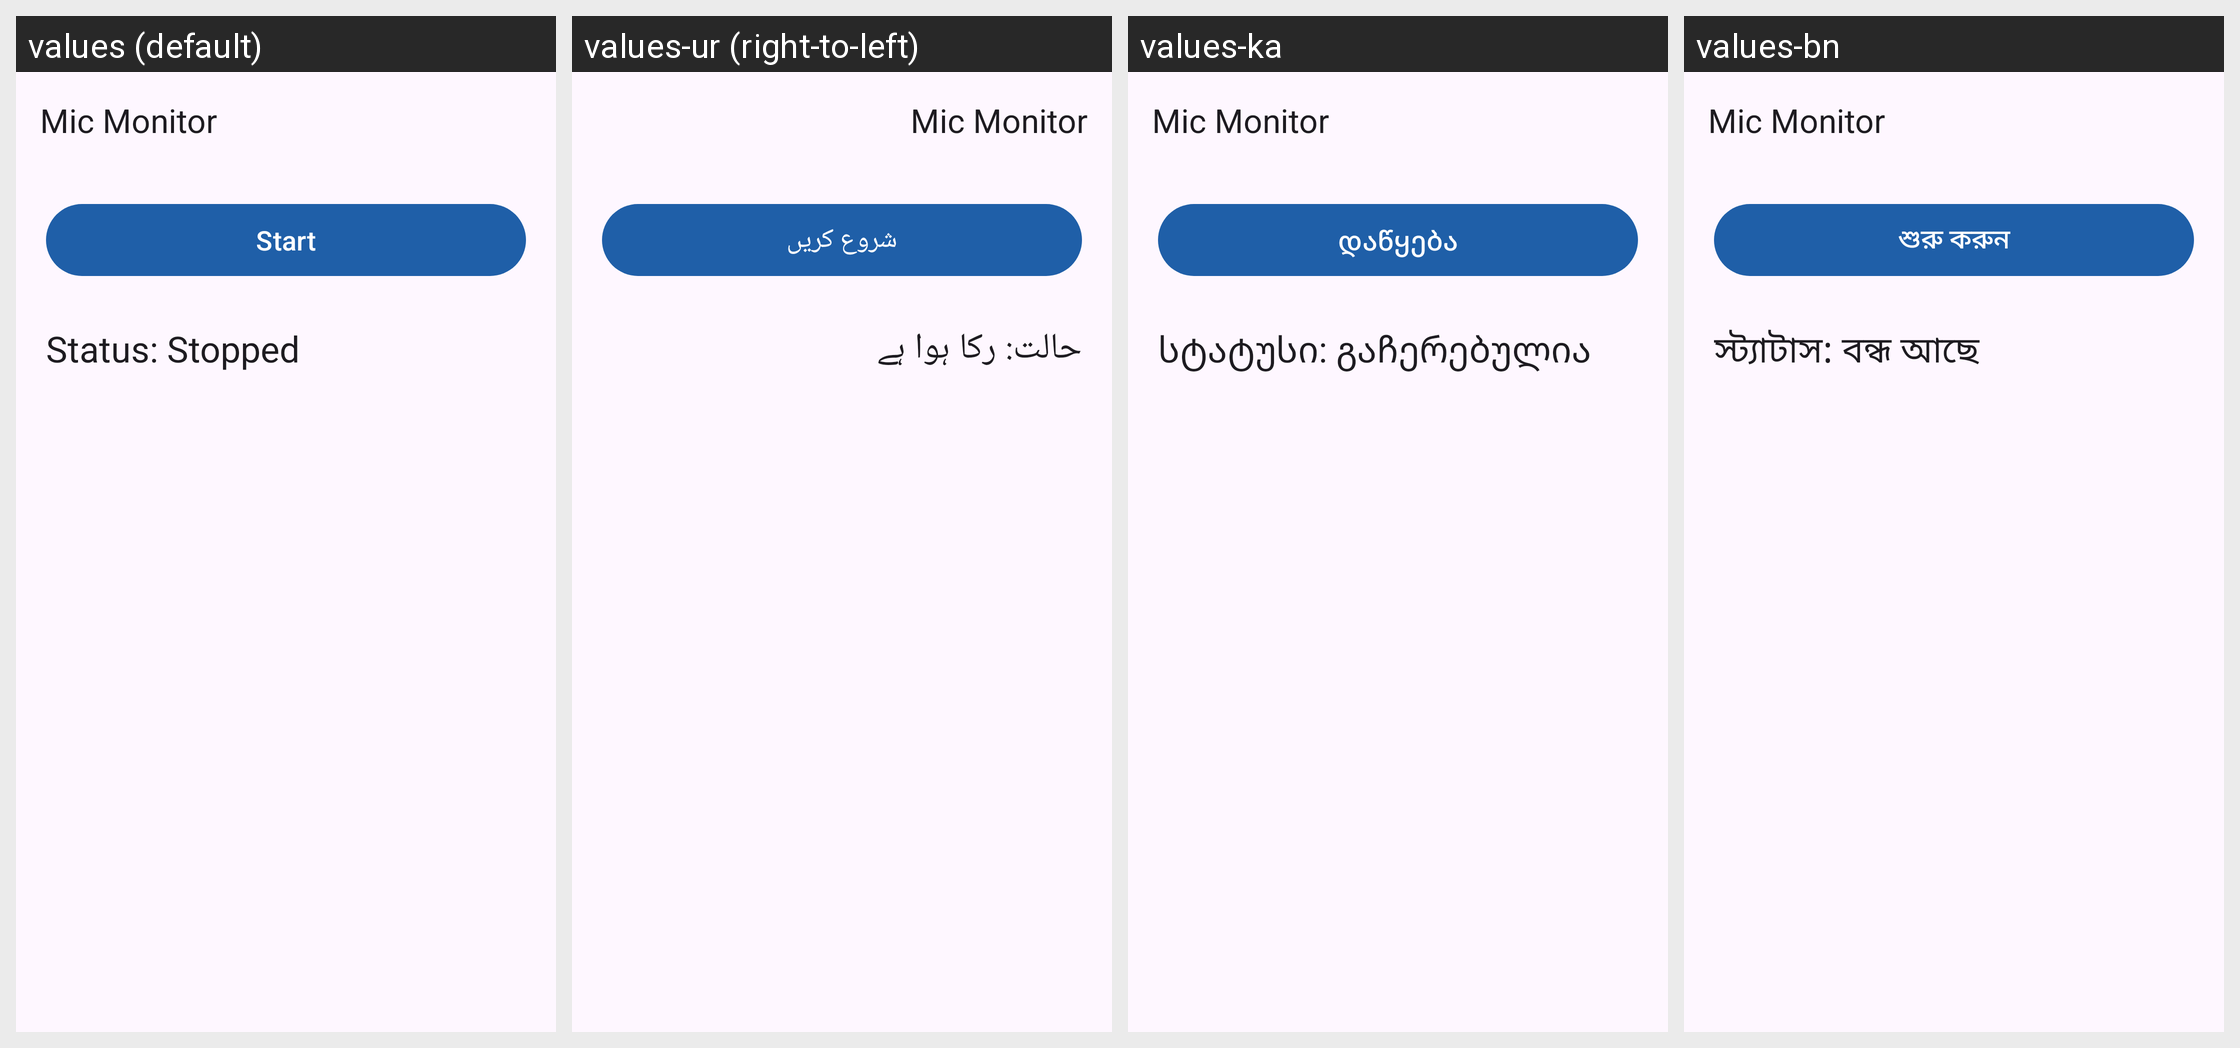

Locale-by-locale string values for the Android screen shown in this grid:
Android screen res/layout/activity_main.xml rendered under 4 locales, left to right: values (default), values-ur (right-to-left), values-ka, values-bn. Device: Nexus 5 (rendered at 1080×1920; each locale shown at half size, 540×960, under a caption strip naming it); theme Theme.MicMonitor.
Other locales in the repository, not shown: values-ar, values-bg, values-cs, values-da, values-de, values-eo, values-es, values-fi, values-fr, values-gl, values-hi, values-in, values-it, values-ja, values-ko, values-pl, values-pt, values-pt-rPT, values-ru, values-sk, values-sl, values-th, values-tr, values-uk, values-vi, values-zh-rCN, values-zh-rTW.
Strings drawn on this screen, with the default value and each locale's value (text and hints the layout hard-codes, and strings that could not be matched under every locale, appear in the picture but are not listed):

app_name
  values: Mic Monitor
  values-ur: Mic Monitor
  values-ka: Mic Monitor
  values-bn: Mic Monitor

action_start
  values: Start
  values-ur: شروع کریں
  values-ka: დაწყება
  values-bn: শুরু করুন

status_stopped
  values: Status: Stopped
  values-ur: حالت: رکا ہوا ہے
  values-ka: სტატუსი: გაჩერებულია
  values-bn: স্ট্যাটাস: বন্ধ আছে
